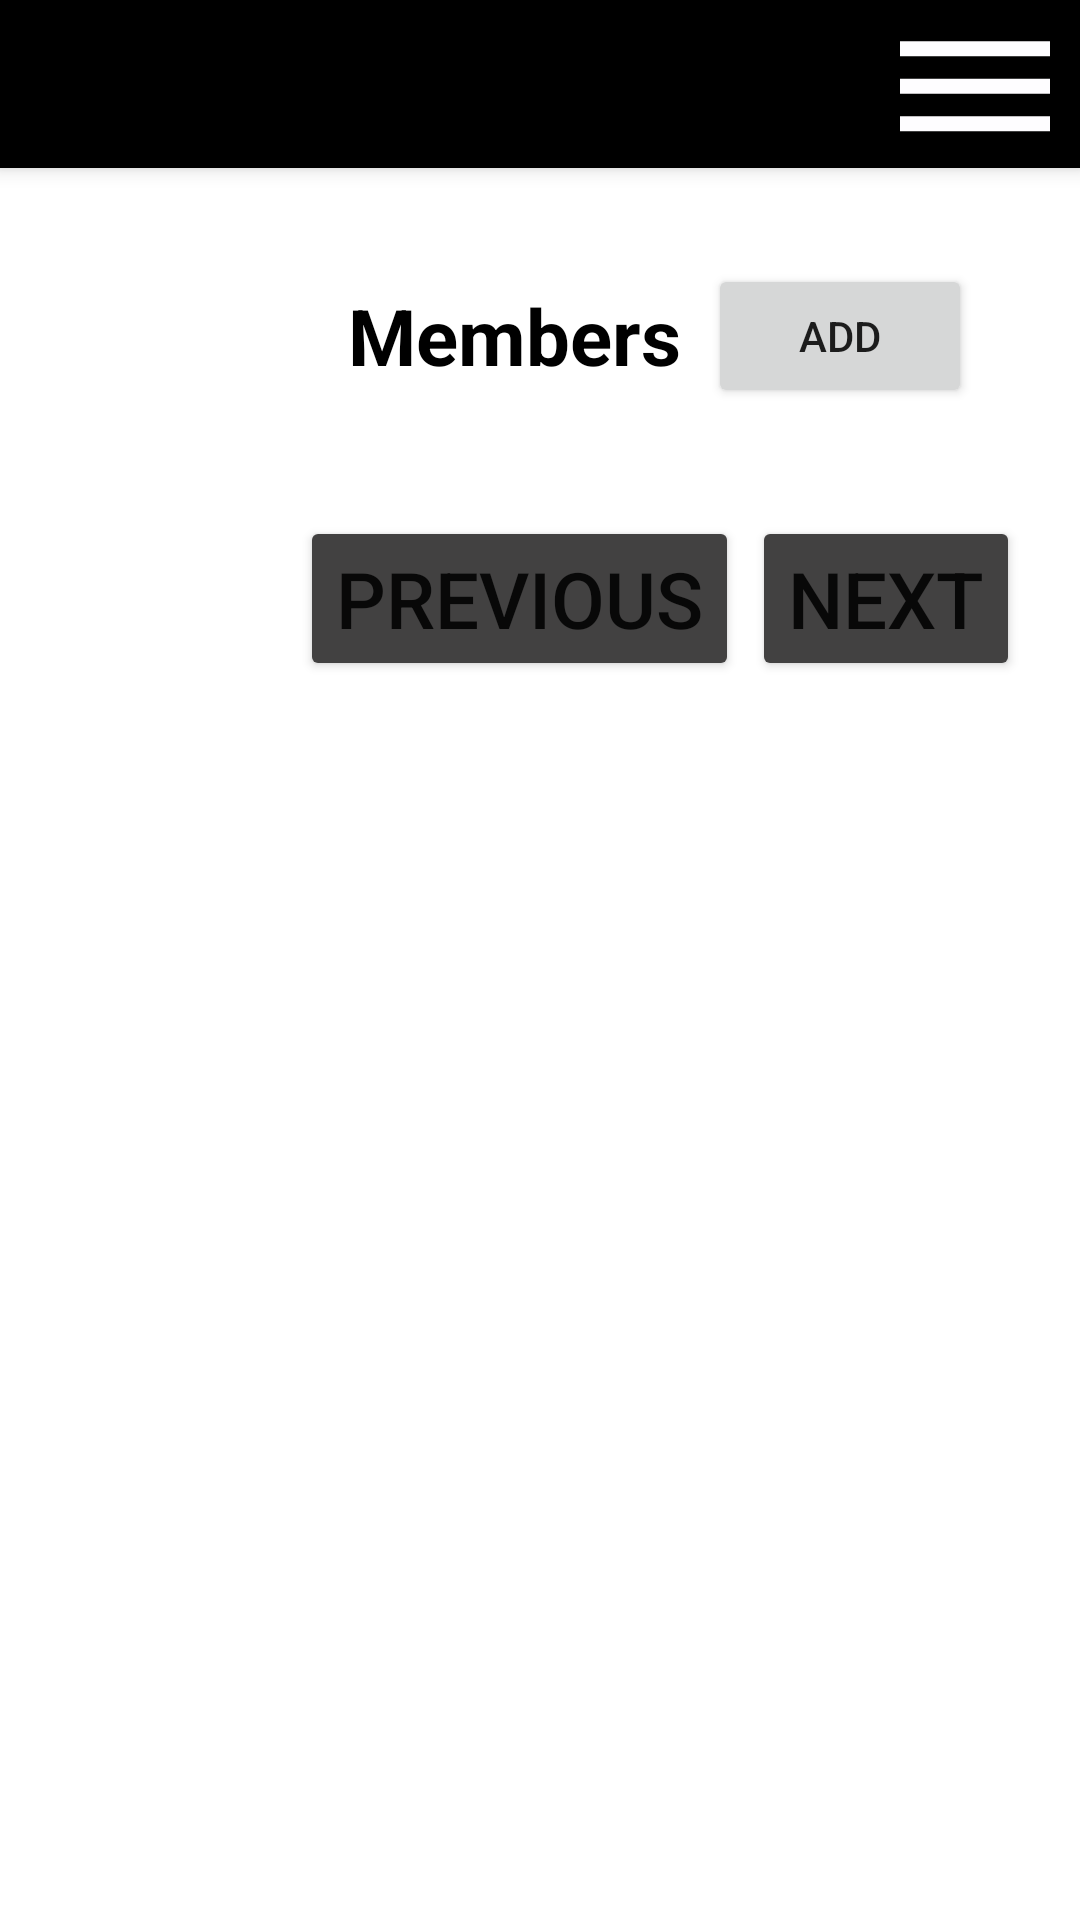

Android layout source for this screen:
<!-- AndroidManifest.xml: application theme Theme.Eparishad_B -->
<!-- res/layout/activity_members.xml -->
<?xml version="1.0" encoding="utf-8"?>
<androidx.constraintlayout.widget.ConstraintLayout xmlns:android="http://schemas.android.com/apk/res/android"
    xmlns:app="http://schemas.android.com/apk/res-auto"
    xmlns:tools="http://schemas.android.com/tools"
    android:layout_width="match_parent"
    android:layout_height="match_parent"
    android:layout_marginStart="10dp"
    android:layout_marginEnd="10dp"
    android:onClick="hideKeyboard"
    tools:context=".Activity.Members.MembersActivity">

    <LinearLayout
        android:layout_width="match_parent"
        android:layout_height="match_parent"
        android:orientation="vertical"
        app:layout_constraintStart_toStartOf="parent"
        app:layout_constraintTop_toTopOf="parent">

        <androidx.appcompat.widget.Toolbar
            android:id="@+id/toolBar"
            android:layout_width="match_parent"
            android:layout_height="?attr/actionBarSize"
            android:layout_marginBottom="16dp"
            android:background="@color/black"
            android:elevation="4dp"
            android:theme="@style/ThemeOverlay.AppCompat.Dark.ActionBar"
            app:popupTheme="@style/ThemeOverlay.AppCompat.Light"
            app:titleTextColor="@color/white">

            <androidx.constraintlayout.widget.ConstraintLayout
                android:layout_width="match_parent"
                android:layout_height="wrap_content">

                <ImageView
                    android:layout_width="70dp"
                    android:layout_height="60dp"
                    android:src="@drawable/ic_baseline_dehaze_24"
                    app:layout_constraintEnd_toEndOf="parent"
                    app:layout_constraintTop_toTopOf="parent"
                    android:contentDescription="@string/todo" />

            </androidx.constraintlayout.widget.ConstraintLayout>

        </androidx.appcompat.widget.Toolbar>

        <LinearLayout
            android:layout_width="match_parent"
            android:layout_height="0dp"
            android:layout_marginStart="10dp"
            android:layout_marginEnd="10dp"
            android:layout_weight="1"
            android:baselineAligned="false"
            android:orientation="horizontal"
            android:weightSum="4">

            <LinearLayout
                android:layout_width="0dp"
                android:layout_height="match_parent"
                android:layout_weight="1"
                android:orientation="vertical"
                tools:ignore="NestedWeights">

                <androidx.recyclerview.widget.RecyclerView
                    android:id="@+id/recyclerViewId"
                    android:layout_width="match_parent"
                    android:layout_height="match_parent" />

            </LinearLayout>

            <LinearLayout
                android:id="@+id/fragmentContainer"
                android:layout_width="0dp"
                android:layout_height="match_parent"
                android:layout_marginStart="10dp"
                android:layout_marginEnd="10dp"
                android:layout_weight="3"
                android:orientation="vertical">


                <LinearLayout
                    android:layout_width="match_parent"
                    android:layout_height="wrap_content"
                    android:orientation="vertical"
                    tools:ignore="UselessParent">

                    <LinearLayout
                        android:layout_width="match_parent"
                        android:layout_height="wrap_content"
                        android:layout_margin="16dp"
                        android:gravity="center"
                        android:orientation="horizontal">

                        <TextView
                            android:layout_width="0dp"
                            android:layout_height="wrap_content"
                            android:layout_weight="1"
                            android:text="@string/members"
                            android:textColor="@color/black"
                            android:textSize="26sp"
                            android:textStyle="bold" />

                        <Button
                            android:id="@+id/addBtnId"
                            android:layout_width="wrap_content"
                            android:layout_height="wrap_content"
                            android:onClick="addMembers"
                            android:text="@string/add" />

                    </LinearLayout>

                    <androidx.recyclerview.widget.RecyclerView
                        android:id="@+id/membersNameRecyclerViewId"
                        android:layout_width="match_parent"
                        android:layout_height="wrap_content" />


                    <androidx.constraintlayout.widget.ConstraintLayout
                        android:layout_width="match_parent"
                        android:layout_height="wrap_content"
                        android:layout_marginTop="20dp">

                        <Button
                            android:layout_width="wrap_content"
                            android:layout_height="wrap_content"
                            android:backgroundTint="#424141"
                            android:onClick="goToPreviousActivity"
                            android:text="@string/previous"
                            android:textSize="26sp"
                            app:layout_constraintBottom_toBottomOf="parent"
                            app:layout_constraintStart_toStartOf="parent" />

                        <Button
                            android:layout_width="wrap_content"
                            android:layout_height="wrap_content"
                            android:backgroundTint="#424141"
                            android:onClick="goToNextActivity"
                            android:text="@string/next"
                            android:textSize="26sp"
                            app:layout_constraintBottom_toBottomOf="parent"
                            app:layout_constraintEnd_toEndOf="parent" />
                    </androidx.constraintlayout.widget.ConstraintLayout>

                </LinearLayout>


            </LinearLayout>


        </LinearLayout>

    </LinearLayout>

</androidx.constraintlayout.widget.ConstraintLayout>
<!-- resources referenced by this layout -->
<resources>
  <color name="black">#FF000000</color>
  <color name="white">#FFFFFFFF</color>
  <!-- drawable ic_baseline_dehaze_24 (drawable) -->
  <vector android:height="24dp" android:tint="#FEFDFF"
      android:viewportHeight="24" android:viewportWidth="24"
      android:width="24dp" xmlns:android="http://schemas.android.com/apk/res/android">
      <path android:fillColor="@android:color/white" android:pathData="M2,15.5v2h20v-2L2,15.5zM2,10.5v2h20v-2L2,10.5zM2,5.5v2h20v-2L2,5.5z"/>
  </vector>
  <string name="add">ADD</string>
  <string name="members">Members</string>
  <string name="next">Next</string>
  <string name="previous">Previous</string>
  <string name="todo">TODO</string>
  <style name="Theme.Eparishad_B" parent="Theme.MaterialComponents.DayNight.NoActionBar">
          
          <item name="colorPrimary">@color/dimBackgroundColor</item>
          <item name="colorPrimaryVariant">@color/black</item>
          <item name="colorOnPrimary">@color/white</item>
          
          <item name="colorSecondary">@color/teal_200</item>
          <item name="colorSecondaryVariant">@color/teal_700</item>
          <item name="colorOnSecondary">@color/black</item>
          
          <item name="android:statusBarColor" tools:targetApi="l">?attr/colorPrimaryVariant</item>
          
      </style>
  <color name="dimBackgroundColor">#40000000</color>
  <color name="teal_200">#FF03DAC5</color>
  <color name="teal_700">#FF018786</color>
</resources>
